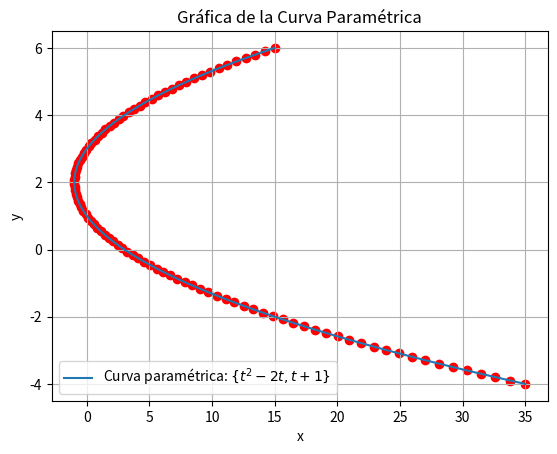

This chart was generated by the following Python code:
import matplotlib.pyplot as plt
import numpy as np

# Definir la función paramétrica
def parametric_function(t):
    x = t**2 - 2*t
    y = t + 1
    return x, y

# Crear valores de t
t_values = np.linspace(-5, 5, 100)  # Puedes ajustar el rango según sea necesario

# Obtener las coordenadas x, y para cada valor de t
x_values, y_values = parametric_function(t_values)

# Graficar la curva paramétrica
plt.plot(x_values, y_values, label='Curva paramétrica: $\\{ t^2 - 2t, t + 1 \\}$')
plt.scatter(x_values, y_values, color='red')  # Marcar puntos

# Etiquetas y título
plt.xlabel('x')
plt.ylabel('y')
plt.title('Gráfica de la Curva Paramétrica')

# Mostrar la leyenda
plt.legend()

# Mostrar el gráfico
plt.grid(True)
plt.show()
